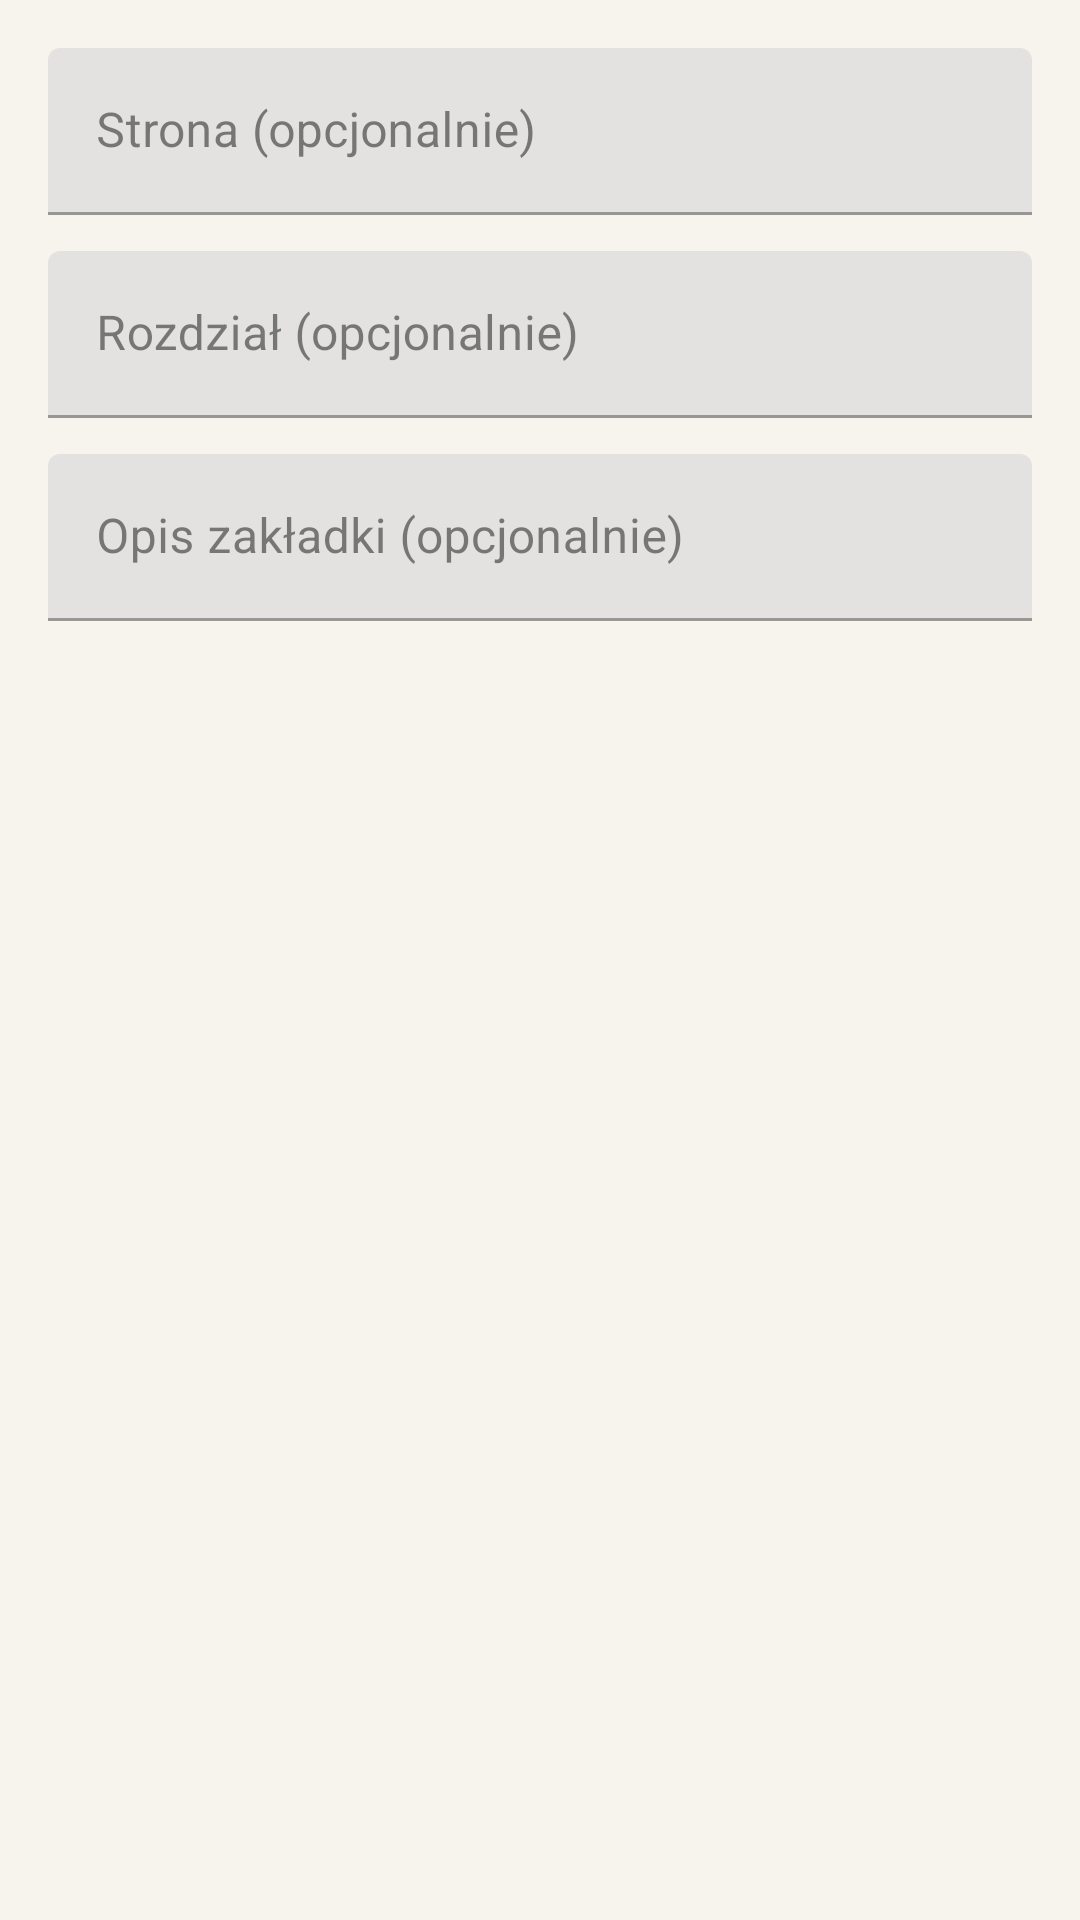

The Android layout XML behind this screen, and the referenced resources:
<!-- AndroidManifest.xml: application theme Theme.LitList -->
<!-- res/layout/dialog_add_bookmark.xml -->
<?xml version="1.0" encoding="utf-8"?>
<LinearLayout xmlns:android="http://schemas.android.com/apk/res/android"
    android:layout_width="match_parent"
    android:layout_height="wrap_content"
    android:orientation="vertical"
    android:padding="16dp">

    <com.google.android.material.textfield.TextInputLayout
        android:layout_width="match_parent"
        android:layout_height="wrap_content"
        android:layout_marginBottom="12dp"
        android:hint="Strona (opcjonalnie)">

        <com.google.android.material.textfield.TextInputEditText
            android:id="@+id/page_edit"
            android:layout_width="match_parent"
            android:layout_height="wrap_content"
            android:inputType="number" />

    </com.google.android.material.textfield.TextInputLayout>

    <com.google.android.material.textfield.TextInputLayout
        android:layout_width="match_parent"
        android:layout_height="wrap_content"
        android:layout_marginBottom="12dp"
        android:hint="Rozdział (opcjonalnie)">

        <com.google.android.material.textfield.TextInputEditText
            android:id="@+id/chapter_edit"
            android:layout_width="match_parent"
            android:layout_height="wrap_content"
            android:inputType="text" />

    </com.google.android.material.textfield.TextInputLayout>

    <com.google.android.material.textfield.TextInputLayout
        android:layout_width="match_parent"
        android:layout_height="wrap_content"
        android:hint="Opis zakładki (opcjonalnie)">

        <com.google.android.material.textfield.TextInputEditText
            android:id="@+id/description_edit"
            android:layout_width="match_parent"
            android:layout_height="wrap_content"
            android:inputType="text"
            android:maxLines="2" />

    </com.google.android.material.textfield.TextInputLayout>

</LinearLayout>
<!-- resources referenced by this layout -->
<resources>
  <style name="Theme.LitList" parent="Theme.MaterialComponents.DayNight.DarkActionBar">
          
          <item name="colorPrimary">@color/amber_700</item>
          <item name="colorPrimaryVariant">@color/amber_900</item>
          <item name="colorOnPrimary">@color/warm_white</item>
          
          
          <item name="colorSecondary">@color/forest_500</item>
          <item name="colorSecondaryVariant">@color/forest_700</item>
          <item name="colorOnSecondary">@color/warm_white</item>
          
          
          <item name="colorSurface">@color/warm_white</item>
          <item name="colorOnSurface">@color/ink_dark</item>
          
          
          <item name="android:colorBackground">@color/paper</item>
          <item name="colorOnBackground">@color/ink_dark</item>
          
          
          <item name="colorError">@color/burgundy_500</item>
          <item name="colorOnError">@color/warm_white</item>
          
          
          <item name="android:statusBarColor">@android:color/black</item>
          
          
          <item name="colorOutline">@color/ink_light</item>
          <item name="colorSurfaceVariant">@color/cream</item>
          <item name="colorOnSurfaceVariant">@color/ink_medium</item>
          
          
          <item name="colorAccent">@color/burgundy_500</item>
      </style>
  <color name="amber_700">#B8956A</color>
  <color name="amber_900">#8B7355</color>
  <color name="warm_white">#FEFCF9</color>
  <color name="forest_500">#2D5016</color>
  <color name="forest_700">#1B3B0A</color>
  <color name="ink_dark">#2E2E2E</color>
  <color name="paper">#F7F3ED</color>
  <color name="burgundy_500">#8B3A3A</color>
  <color name="ink_light">#6B6B6B</color>
  <color name="cream">#FFF8F0</color>
  <color name="ink_medium">#4A4A4A</color>
</resources>
